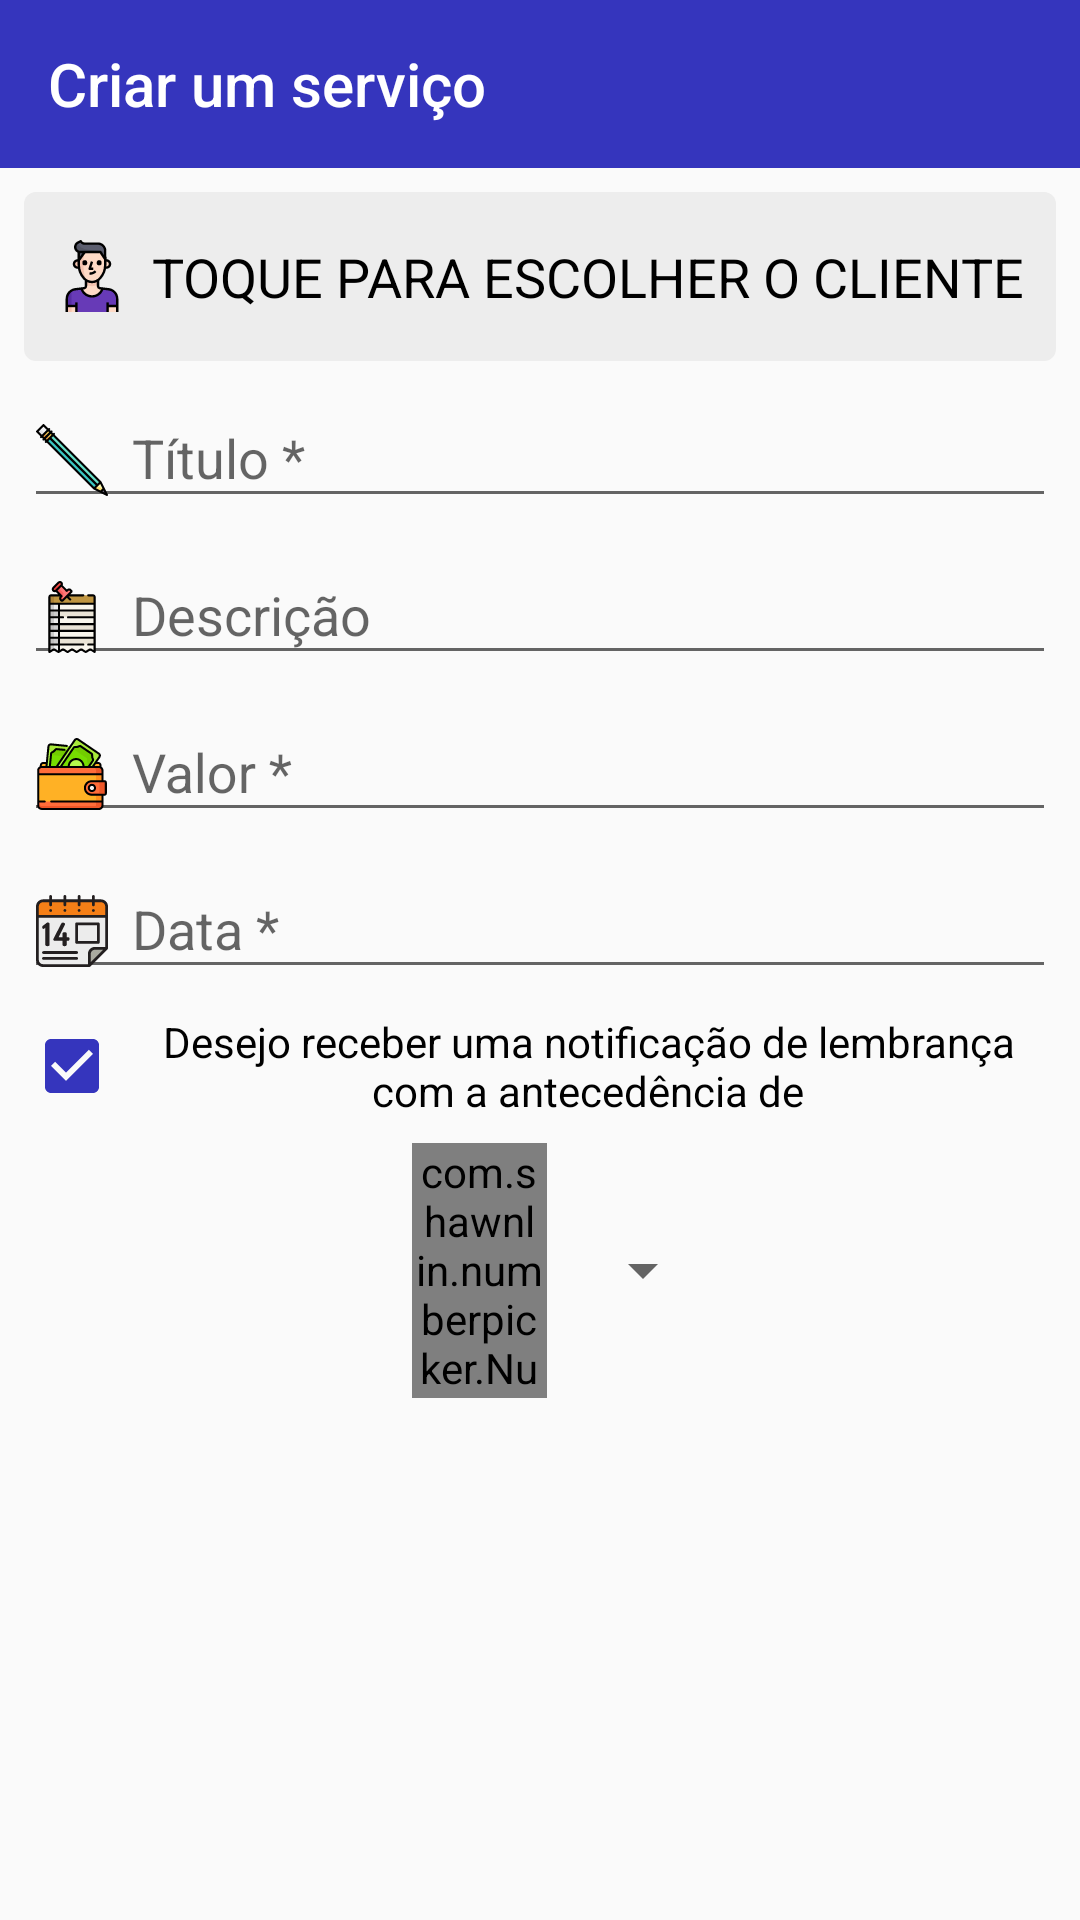

Here is an Android app screen rendered from its layout file. Give the layout XML and the strings, colors and styles it references.
<!-- AndroidManifest.xml: application theme AppTheme -->
<!-- res/layout/activity_add_task.xml -->
<?xml version="1.0" encoding="utf-8"?>
<android.support.constraint.ConstraintLayout xmlns:android="http://schemas.android.com/apk/res/android"
    xmlns:app="http://schemas.android.com/apk/res-auto"
    xmlns:tools="http://schemas.android.com/tools"
    android:layout_width="match_parent"
    android:layout_height="match_parent"
    tools:context="br.com.airescovit.clim.ui.addtask.AddTaskActivity">

    <android.support.v7.widget.Toolbar
        android:id="@+id/toolbar"
        android:layout_width="0dp"
        android:layout_height="wrap_content"
        android:background="?attr/colorPrimary"
        android:minHeight="?attr/actionBarSize"
        android:theme="?attr/actionBarTheme"
        app:layout_constraintEnd_toEndOf="parent"
        app:layout_constraintStart_toStartOf="parent"
        app:layout_constraintTop_toTopOf="parent"
        app:navigationIcon="@drawable/ic_arrow_back"
        app:title="Criar um serviço" />

    <LinearLayout
        android:id="@+id/layoutSelectClient"
        android:layout_width="0dp"
        android:layout_height="wrap_content"
        android:layout_marginEnd="8dp"
        android:layout_marginStart="8dp"
        android:layout_marginTop="8dp"
        android:background="@drawable/background_bordered_light_gray"
        android:gravity="center"
        android:orientation="horizontal"
        android:paddingBottom="16dp"
        android:paddingTop="16dp"
        app:layout_constraintEnd_toEndOf="parent"
        app:layout_constraintHorizontal_bias="0.0"
        app:layout_constraintStart_toStartOf="parent"
        app:layout_constraintTop_toBottomOf="@+id/toolbar">


        <ImageView
            android:id="@+id/imageView7"
            android:layout_width="24dp"
            android:layout_height="24dp"
            android:src="@drawable/ic_man" />

        <TextView
            android:id="@+id/textClientName"
            android:layout_width="wrap_content"
            android:layout_height="wrap_content"
            android:layout_gravity="bottom"
            android:layout_marginLeft="8dp"
            android:text="@string/tap_to_choose_client"
            android:textAllCaps="true"
            android:textColor="@android:color/black"
            android:textSize="18sp" />
    </LinearLayout>

    <android.support.design.widget.TextInputLayout
        android:id="@+id/textInputLayoutTaskTitle"
        android:layout_width="0dp"
        android:layout_height="wrap_content"
        android:layout_marginEnd="8dp"
        android:layout_marginStart="8dp"
        app:layout_constraintEnd_toEndOf="parent"
        app:layout_constraintStart_toStartOf="parent"
        app:layout_constraintTop_toBottomOf="@+id/layoutSelectClient">

        <android.support.design.widget.TextInputEditText
            android:id="@+id/editTitle"
            android:layout_width="match_parent"
            android:layout_height="wrap_content"
            android:drawableLeft="@drawable/ic_pencil"
            android:drawablePadding="8dp"
            android:hint="@string/title_hint"
            android:inputType="textCapSentences"
            android:maxLines="1" />
    </android.support.design.widget.TextInputLayout>


    <android.support.design.widget.TextInputLayout
        android:id="@+id/textInputLayoutValor"
        android:layout_width="match_parent"
        android:layout_height="wrap_content"
        android:layout_marginEnd="8dp"
        android:layout_marginStart="8dp"
        app:layout_constraintEnd_toEndOf="parent"
        app:layout_constraintStart_toStartOf="parent"
        app:layout_constraintTop_toBottomOf="@+id/textInputLayoutDescricao">

        <android.support.design.widget.TextInputEditText
            android:id="@+id/editValor"
            android:layout_width="match_parent"
            android:layout_height="wrap_content"
            android:drawableLeft="@drawable/ic_wallet"
            android:drawablePadding="8dp"
            android:hint="@string/valor_hint"
            android:inputType="number"
            android:maxLines="1" />
    </android.support.design.widget.TextInputLayout>

    <android.support.design.widget.TextInputLayout
        android:id="@+id/textInputLayoutData"
        android:layout_width="match_parent"
        android:layout_height="wrap_content"
        android:layout_marginEnd="8dp"
        android:layout_marginStart="8dp"
        app:layout_constraintEnd_toEndOf="parent"
        app:layout_constraintStart_toStartOf="parent"
        app:layout_constraintTop_toBottomOf="@+id/textInputLayoutValor">

        <android.support.design.widget.TextInputEditText
            android:id="@+id/editData"
            android:layout_width="match_parent"
            android:layout_height="wrap_content"
            android:drawableLeft="@drawable/ic_calendar"
            android:drawablePadding="8dp"
            android:editable="false"
            android:hint="@string/data_hint"
            android:maxLines="1" />
    </android.support.design.widget.TextInputLayout>

    <android.support.design.widget.TextInputLayout
        android:id="@+id/textInputLayoutDescricao"
        android:layout_width="0dp"
        android:layout_height="wrap_content"
        android:layout_marginEnd="8dp"
        android:layout_marginStart="8dp"
        app:layout_constraintEnd_toEndOf="parent"
        app:layout_constraintStart_toStartOf="parent"
        app:layout_constraintTop_toBottomOf="@+id/textInputLayoutTaskTitle">

        <android.support.design.widget.TextInputEditText
            android:id="@+id/editDescricao"
            android:layout_width="match_parent"
            android:layout_height="wrap_content"
            android:drawableLeft="@drawable/ic_notes"
            android:drawablePadding="8dp"
            android:hint="@string/description_hint" />
    </android.support.design.widget.TextInputLayout>

    <CheckBox
        android:id="@+id/checkBox"
        android:layout_width="0dp"
        android:layout_height="wrap_content"
        android:layout_marginEnd="8dp"
        android:layout_marginStart="8dp"
        android:layout_marginTop="8dp"
        android:checked="true"
        android:gravity="center"
        android:text="Desejo receber uma notificação de lembrança com a antecedência de"
        app:layout_constraintEnd_toEndOf="parent"
        app:layout_constraintHorizontal_bias="1.0"
        app:layout_constraintStart_toStartOf="parent"
        app:layout_constraintTop_toBottomOf="@+id/textInputLayoutData" />


    <LinearLayout
        android:layout_width="0dp"
        android:layout_height="wrap_content"
        android:layout_marginTop="8dp"
        android:gravity="center"
        app:layout_constraintEnd_toEndOf="parent"
        app:layout_constraintStart_toStartOf="parent"
        app:layout_constraintTop_toBottomOf="@+id/checkBox">

        <com.shawnlin.numberpicker.NumberPicker
            android:id="@+id/numberPicker"
            android:layout_width="45dp"
            android:layout_height="85dp"
            android:layout_centerInParent="true"
            android:layout_marginStart="16dp"
            app:layout_constraintStart_toStartOf="parent"
            app:layout_constraintTop_toBottomOf="@+id/checkBox"
            app:np_max="30"
            app:np_min="0"
            app:np_selectedTextColor="@color/colorPrimary"
            app:np_selectedTextSize="20sp"
            app:np_textSize="14sp"
            app:np_value="3"
            app:np_width="64dp" />

        <Spinner
            android:id="@+id/spinner"
            android:layout_width="wrap_content"
            android:layout_height="wrap_content"
            android:layout_marginStart="8dp" />


    </LinearLayout>


</android.support.constraint.ConstraintLayout>
<!-- resources referenced by this layout -->
<resources>
  <color name="colorPrimary">#3535bd</color>
  <!-- drawable background_bordered_light_gray (drawable) -->
  <?xml version="1.0" encoding="utf-8"?>
  <shape xmlns:android="http://schemas.android.com/apk/res/android"
      android:shape="rectangle">>
      <solid android:color="#ededed" />
      <corners android:radius="4dp" />
  </shape>
  <!-- drawable ic_calendar: vector/xml drawable (drawable, 3689 chars, omitted) -->
  <!-- drawable ic_man: vector/xml drawable (drawable, 5665 chars, omitted) -->
  <!-- drawable ic_notes: vector/xml drawable (drawable, 6773 chars, omitted) -->
  <!-- drawable ic_pencil: vector/xml drawable (drawable, 2258 chars, omitted) -->
  <!-- drawable ic_wallet: vector/xml drawable (drawable, 8918 chars, omitted) -->
  <string name="data_hint">Data *</string>
  <string name="description_hint">Descrição</string>
  <string name="tap_to_choose_client">Toque para escolher o cliente</string>
  <string name="title_hint">Título *</string>
  <string name="valor_hint">Valor *</string>
  <style name="AppTheme" parent="Theme.AppCompat.Light.DarkActionBar">
          
          <item name="colorPrimary">@color/colorPrimary</item>
          <item name="colorPrimaryDark">@color/colorPrimaryDark</item>
          <item name="colorAccent">@color/colorAccent</item>
          <item name="windowActionBar">false</item>
          <item name="windowNoTitle">true</item>
          <item name="colorControlActivated">@color/colorPrimary</item>
          <item name="colorControlHighlight">@color/colorPrimary</item>
      </style>
  <color name="colorPrimaryDark">#3535bd</color>
  <color name="colorAccent">#FF673AB7</color>
</resources>
